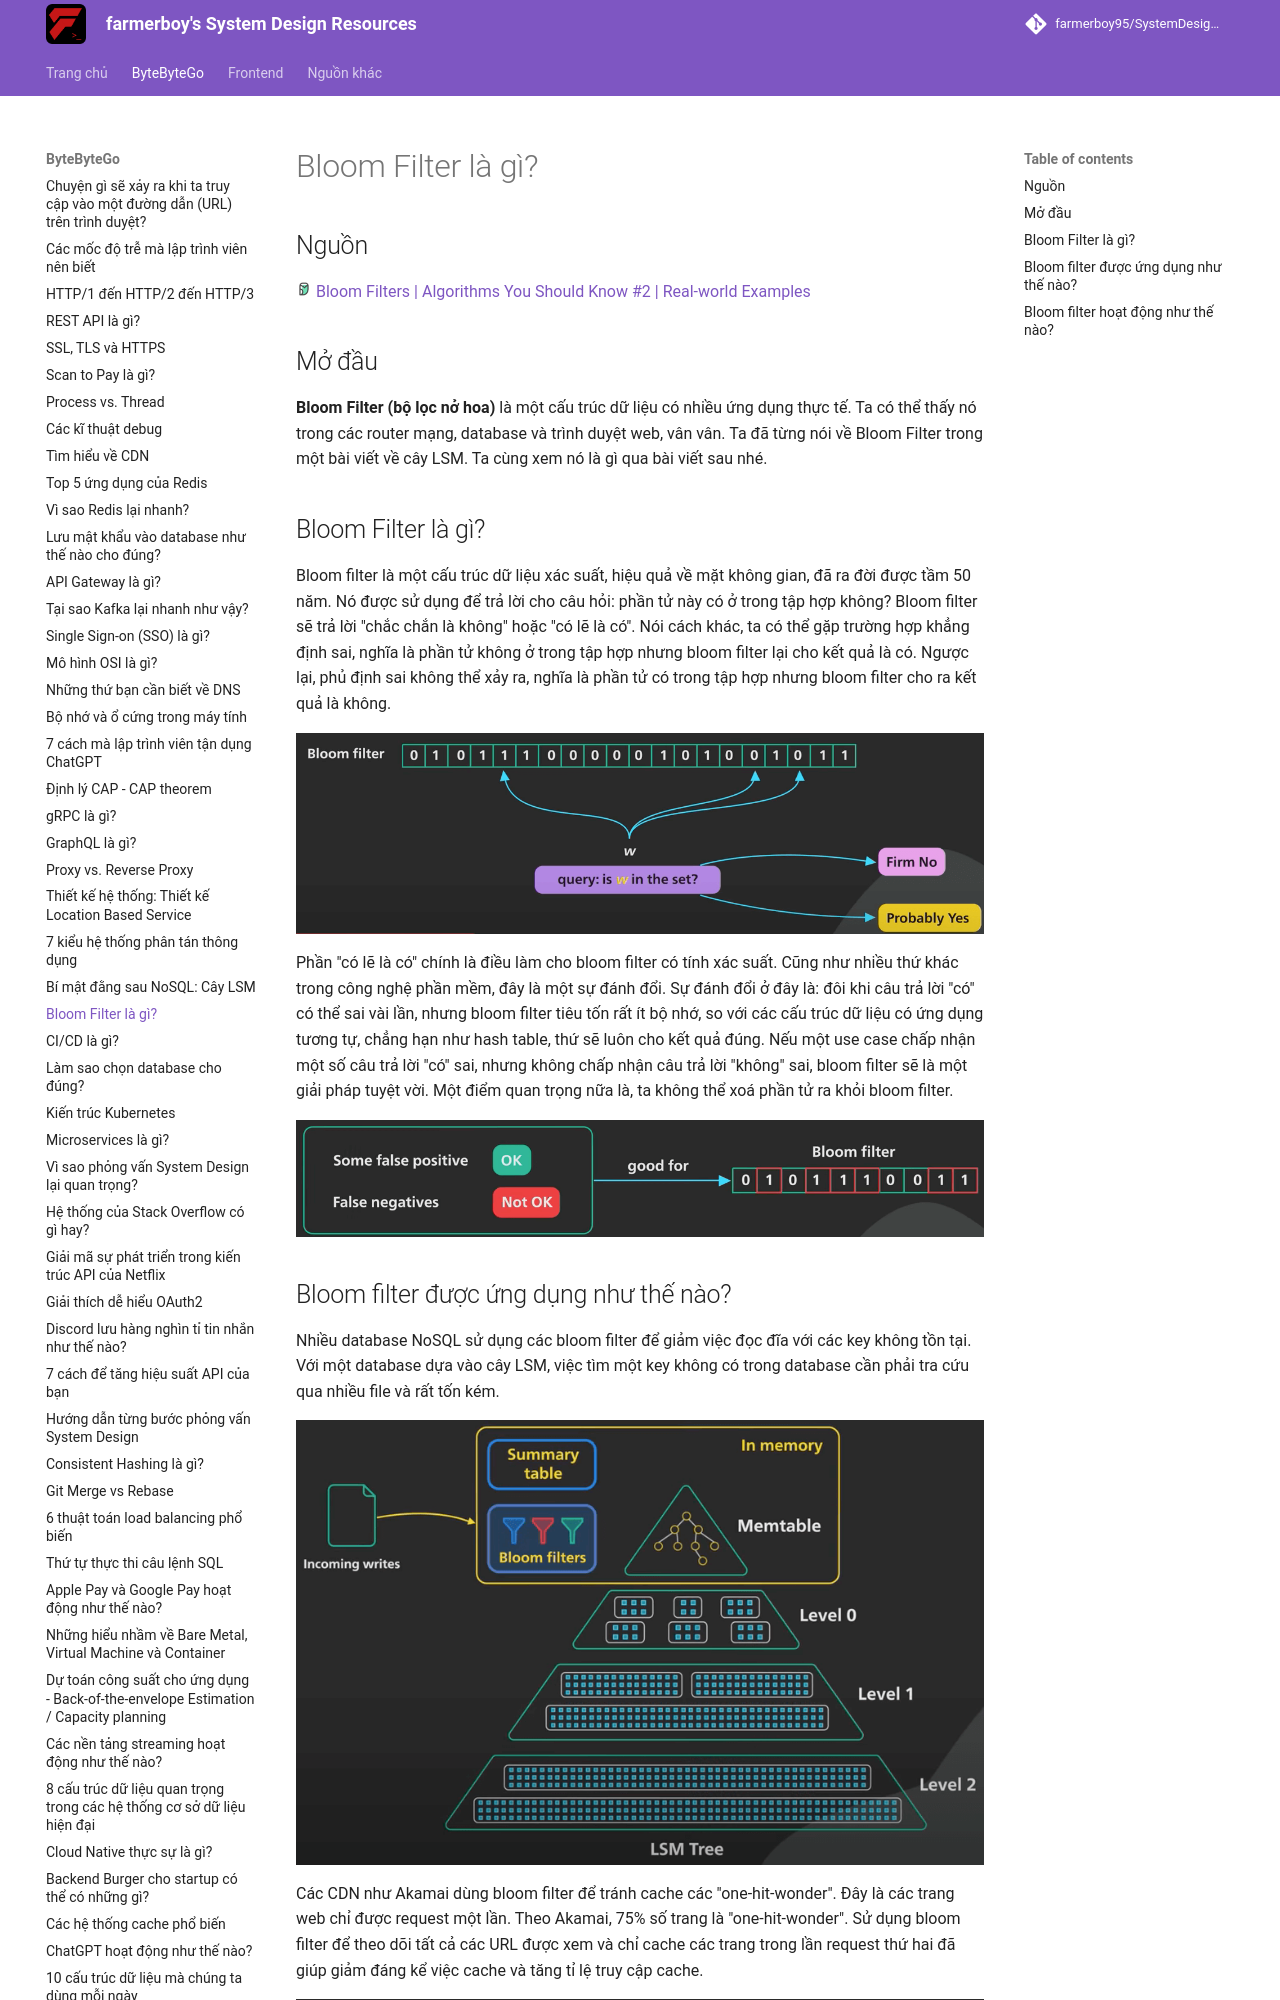

repository: farmerboy95/SystemDesignResources · page: ByteByteGo/bloom-filter/index.html · generator: mkdocs

# Bloom Filter là gì?

## Nguồn

<img src="../../assets/images/bytebytego.png" width="16" height="16"/> [Bloom Filters | Algorithms You Should Know #2 | Real-world Examples](https://www.youtube.com/watch?v=V3pzxngeLqw)

## Mở đầu

**Bloom Filter (bộ lọc nở hoa)** là một cấu trúc dữ liệu có nhiều ứng dụng thực tế. Ta có thể thấy nó trong các router mạng, database và trình duyệt web, vân vân. Ta đã từng nói về Bloom Filter trong một bài viết về cây LSM. Ta cùng xem nó là gì qua bài viết sau nhé.

## Bloom Filter là gì?

Bloom filter là một cấu trúc dữ liệu xác suất, hiệu quả về mặt không gian, đã ra đời được tầm 50 năm. Nó được sử dụng để trả lời cho câu hỏi: phần tử này có ở trong tập hợp không? Bloom filter sẽ trả lời "chắc chắn là không" hoặc "có lẽ là có". Nói cách khác, ta có thể gặp trường hợp khẳng định sai, nghĩa là phần tử không ở trong tập hợp nhưng bloom filter lại cho kết quả là có. Ngược lại, phủ định sai không thể xảy ra, nghĩa là phần tử có trong tập hợp nhưng bloom filter cho ra kết quả là không.

![](../assets/ByteByteGo/bloom-filter/figure1.png){:class="centered-img"}

Phần "có lẽ là có" chính là điều làm cho bloom filter có tính xác suất. Cũng như nhiều thứ khác trong công nghệ phần mềm, đây là một sự đánh đổi. Sự đánh đổi ở đây là: đôi khi câu trả lời "có" có thể sai vài lần, nhưng bloom filter tiêu tốn rất ít bộ nhớ, so với các cấu trúc dữ liệu có ứng dụng tương tự, chẳng hạn như hash table, thứ sẽ luôn cho kết quả đúng. Nếu một use case chấp nhận một số câu trả lời "có" sai, nhưng không chấp nhận câu trả lời "không" sai, bloom filter sẽ là một giải pháp tuyệt vời. Một điểm quan trọng nữa là, ta không thể xoá phần tử ra khỏi bloom filter.

![](../assets/ByteByteGo/bloom-filter/figure2.png){:class="centered-img"}
